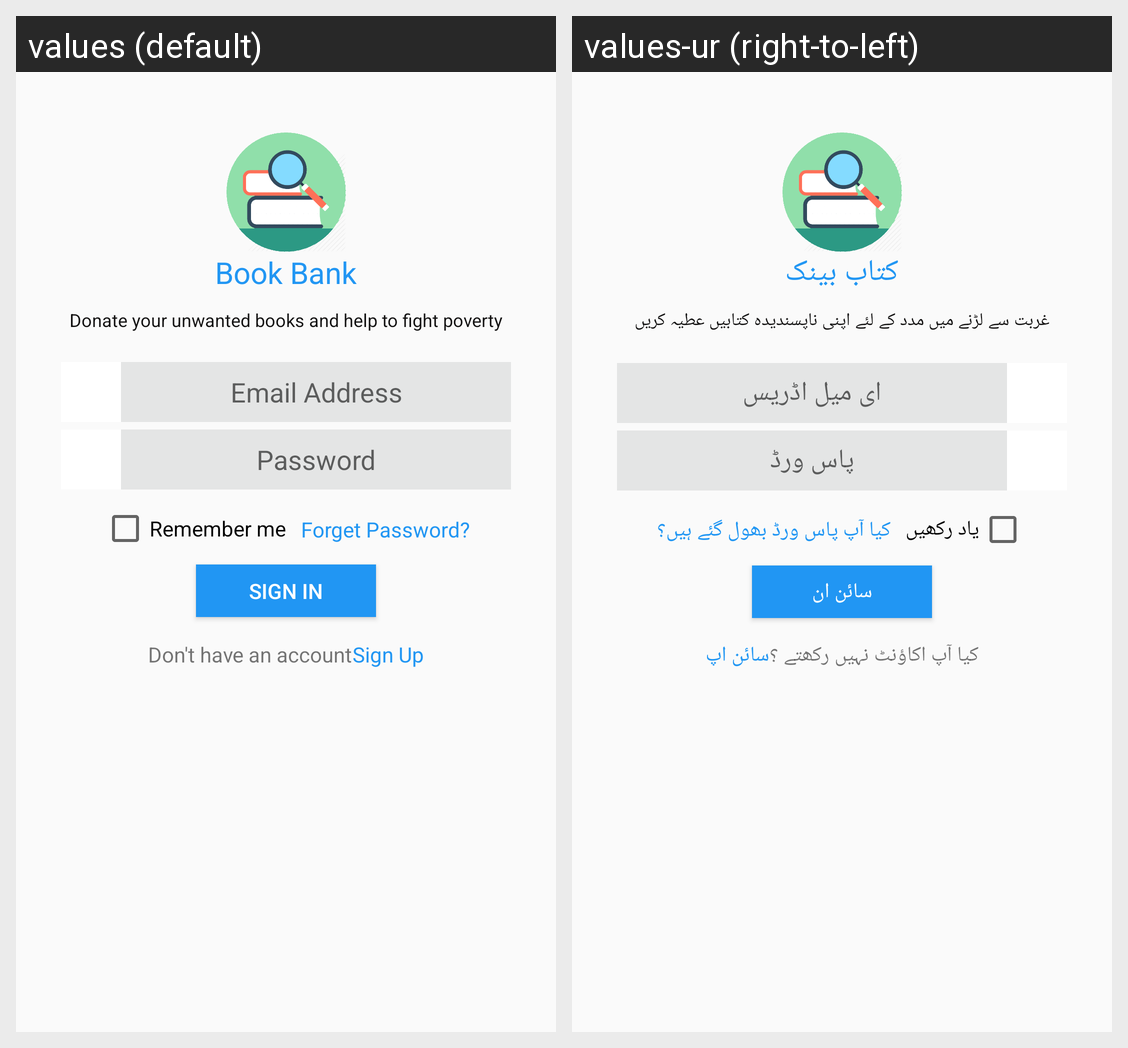

Locale-by-locale string values for the Android screen shown in this grid:
Android screen res/layout/fragment_login.xml rendered under 2 locales, left to right: values (default), values-ur (right-to-left). Device: Nexus 5 (rendered at 1080×1920; each locale shown at half size, 540×960, under a caption strip naming it); theme AppTheme.
Strings drawn on this screen, with the default value and each locale's value (text and hints the layout hard-codes, and strings that could not be matched under every locale, appear in the picture but are not listed):

Book_Bank
  values: Book Bank
  values-ur: کتاب بینک

donate_your_unwanted_books_and_help_to_fight_poverty
  values: Donate your unwanted books and help to fight poverty
  values-ur: غربت سے لڑنے میں مدد کے لئے اپنی ناپسندیدہ کتابیں عطیہ کریں

email_address
  values: Email Address
  values-ur: ای میل اڈریس

Password
  values: Password
  values-ur: پاس ورڈ

remember_me
  values: Remember me
  values-ur: یاد رکھیں

forget_password
  values: Forget Password?
  values-ur: کیا آپ پاس ورڈ بھول گئے ہیں؟

Sign_in
  values: Sign in
  values-ur: سائن ان

don_t_have_an_account
  values: Don't have an account
  values-ur: کیا آپ اکاؤنٹ نہیں رکھتے ؟

Sign_up
  values: Sign Up
  values-ur: سائن اپ
